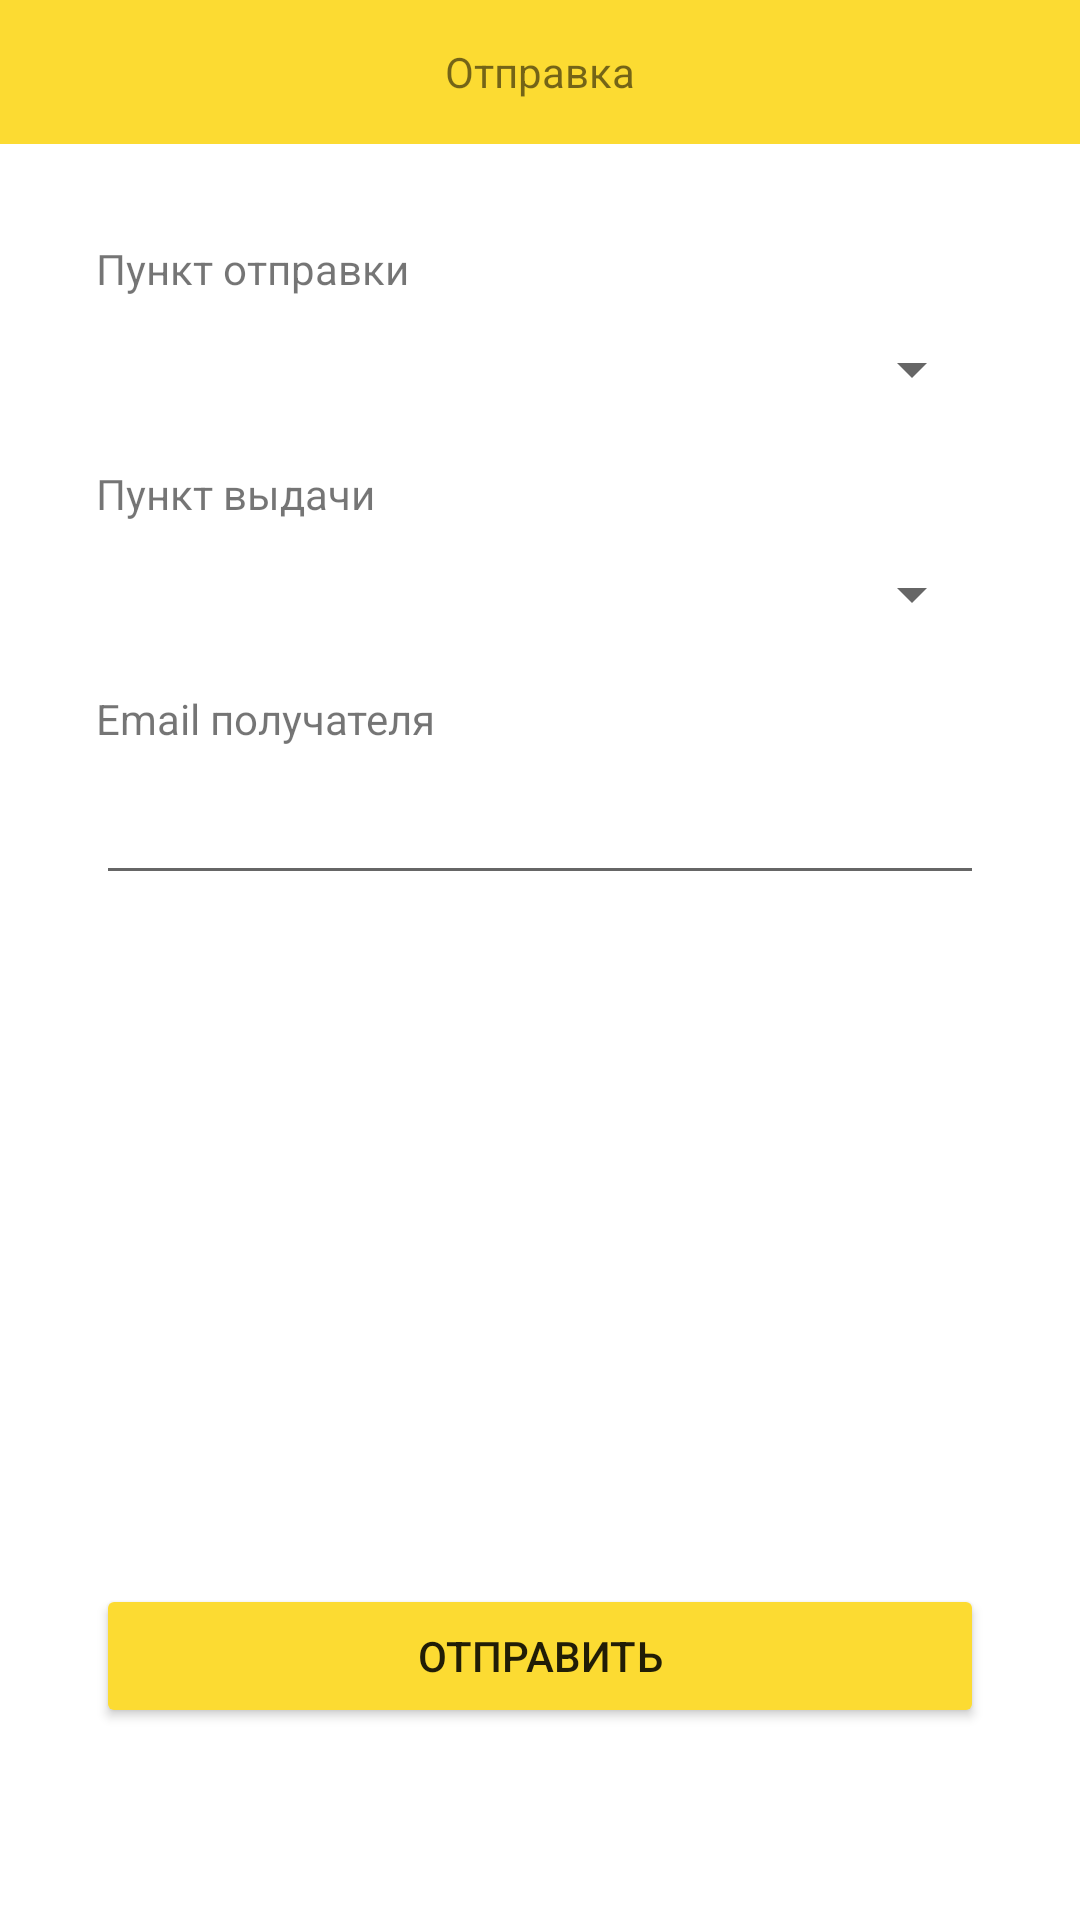

Here is an Android app screen rendered from its layout file. Give the layout XML and the strings, colors and styles it references.
<!-- AndroidManifest.xml: application theme Theme.DroneDelivery -->
<!-- res/layout/activity_send.xml -->
<?xml version="1.0" encoding="utf-8"?>
<androidx.constraintlayout.widget.ConstraintLayout xmlns:android="http://schemas.android.com/apk/res/android"
    xmlns:app="http://schemas.android.com/apk/res-auto"
    xmlns:tools="http://schemas.android.com/tools"
    android:layout_width="match_parent"
    android:layout_height="match_parent"
    tools:context=".SendActivity">

    <Spinner
        android:id="@+id/sendPostSelector"
        android:layout_width="0dp"
        android:layout_height="32dp"
        android:layout_marginStart="32dp"
        android:layout_marginTop="8dp"
        android:layout_marginEnd="32dp"
        app:layout_constraintEnd_toEndOf="parent"
        app:layout_constraintStart_toStartOf="parent"
        app:layout_constraintTop_toBottomOf="@+id/textView11" />

    <TextView
        android:id="@+id/textView10"
        android:layout_width="0dp"
        android:layout_height="48dp"
        android:background="#fcdb32"
        android:gravity="center"
        android:text="Отправка"
        android:textAlignment="center"
        app:layout_constraintEnd_toEndOf="parent"
        app:layout_constraintStart_toStartOf="parent"
        app:layout_constraintTop_toTopOf="parent" />

    <TextView
        android:id="@+id/textView11"
        android:layout_width="wrap_content"
        android:layout_height="wrap_content"
        android:layout_marginStart="32dp"
        android:layout_marginTop="32dp"
        android:text="Пункт отправки"
        app:layout_constraintStart_toStartOf="parent"
        app:layout_constraintTop_toBottomOf="@+id/textView10" />

    <TextView
        android:id="@+id/textView12"
        android:layout_width="wrap_content"
        android:layout_height="wrap_content"
        android:layout_marginStart="32dp"
        android:layout_marginTop="16dp"
        android:text="Пункт выдачи"
        app:layout_constraintStart_toStartOf="parent"
        app:layout_constraintTop_toBottomOf="@+id/sendPostSelector" />

    <Spinner
        android:id="@+id/receivePostSelector"
        android:layout_width="0dp"
        android:layout_height="32dp"
        android:layout_marginStart="32dp"
        android:layout_marginTop="8dp"
        android:layout_marginEnd="32dp"
        app:layout_constraintEnd_toEndOf="parent"
        app:layout_constraintStart_toStartOf="parent"
        app:layout_constraintTop_toBottomOf="@+id/textView12" />

    <TextView
        android:id="@+id/textView13"
        android:layout_width="wrap_content"
        android:layout_height="wrap_content"
        android:layout_marginStart="32dp"
        android:layout_marginTop="16dp"
        android:text="Email получателя"
        app:layout_constraintStart_toStartOf="parent"
        app:layout_constraintTop_toBottomOf="@+id/receivePostSelector" />

    <EditText
        android:id="@+id/receiverEmailField"
        android:layout_width="0dp"
        android:layout_height="wrap_content"
        android:layout_marginStart="32dp"
        android:layout_marginTop="8dp"
        android:layout_marginEnd="32dp"
        android:ems="10"
        android:inputType="textEmailAddress"
        app:layout_constraintEnd_toEndOf="parent"
        app:layout_constraintStart_toStartOf="parent"
        app:layout_constraintTop_toBottomOf="@+id/textView13" />

    <Button
        android:id="@+id/sendButton"
        android:layout_width="0dp"
        android:layout_height="wrap_content"
        android:layout_marginStart="32dp"
        android:layout_marginEnd="32dp"
        android:layout_marginBottom="64dp"
        android:backgroundTint="#fcdb32"
        android:text="Отправить"
        app:layout_constraintBottom_toBottomOf="parent"
        app:layout_constraintEnd_toEndOf="parent"
        app:layout_constraintStart_toStartOf="parent" />

</androidx.constraintlayout.widget.ConstraintLayout>
<!-- resources referenced by this layout -->
<resources>
  <style name="Theme.DroneDelivery" parent="Theme.MaterialComponents.DayNight.NoActionBar">
          
          <item name="colorPrimary">@color/purple_500</item>
          <item name="colorPrimaryVariant">@color/purple_700</item>
          <item name="colorOnPrimary">@color/white</item>
          
          <item name="colorSecondary">@color/teal_200</item>
          <item name="colorSecondaryVariant">@color/teal_700</item>
          <item name="colorOnSecondary">@color/black</item>
          
          <item name="android:statusBarColor">?attr/colorPrimaryVariant</item>
          
      </style>
  <!-- not gathered from this repository: default colours our renderer supplied (Android Studio template values) -->
  <color name="purple_500">#FF6200EE</color>
  <color name="purple_700">#FF3700B3</color>
  <color name="teal_200">#FF03DAC5</color>
  <color name="teal_700">#FF018786</color>
  <color name="black">#FF000000</color>
  <color name="white">#FFFFFFFF</color>
</resources>
